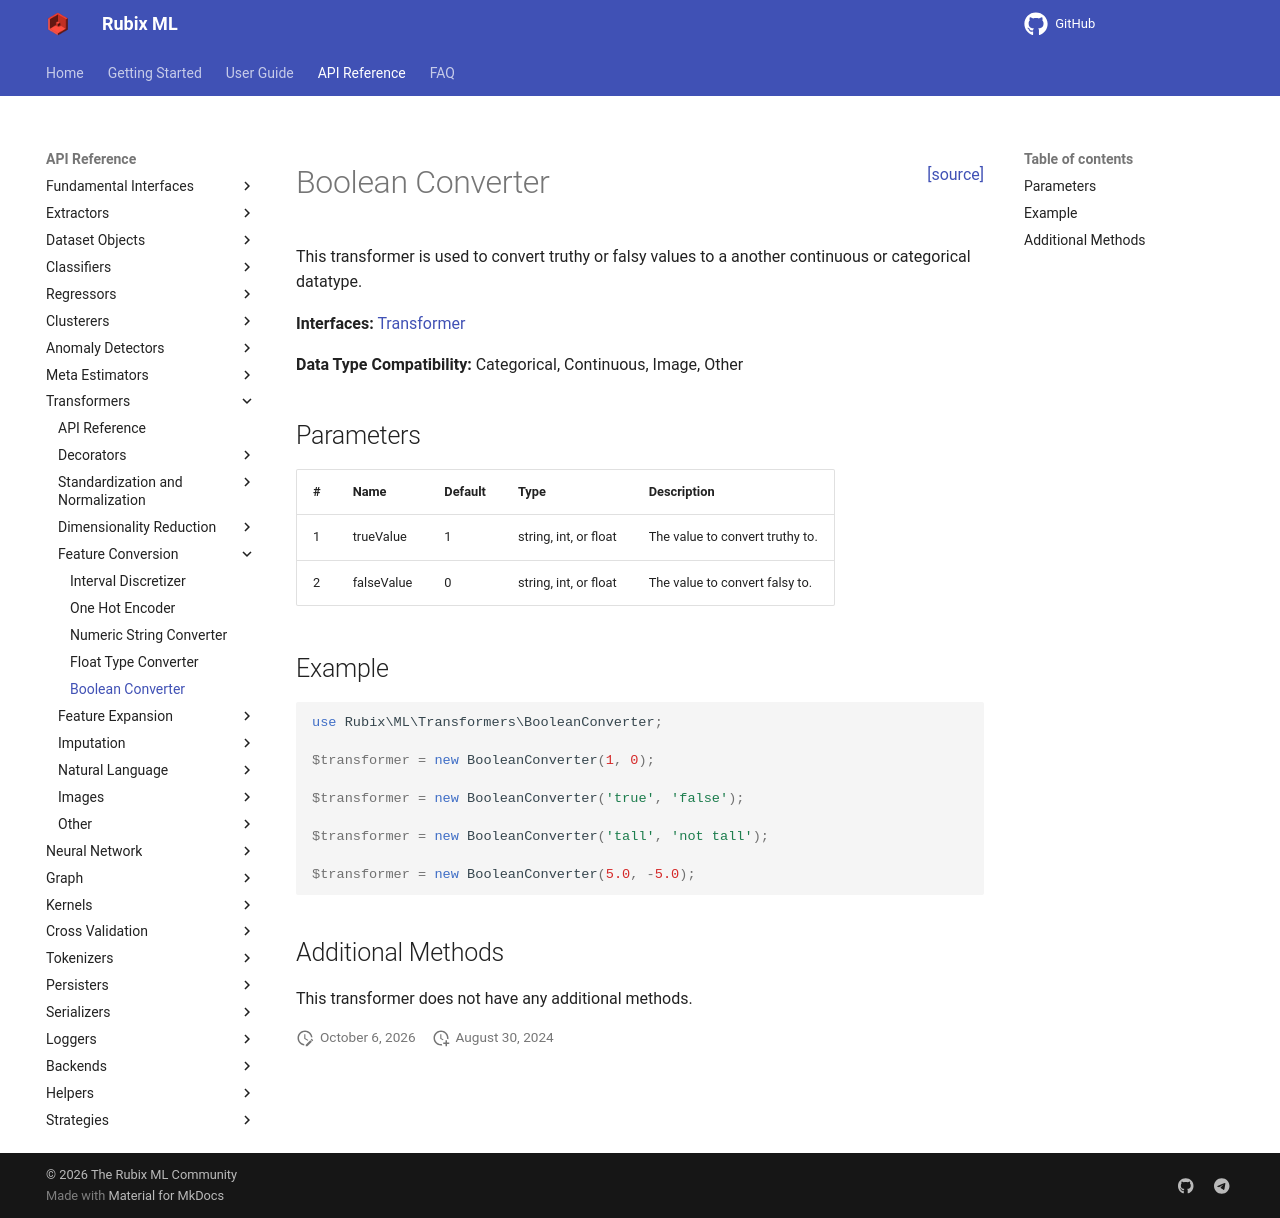

repository: RubixML/ML · page: 3.0/transformers/boolean-converter.html · generator: mkdocs

<span style="float:right;"><a href="https://github.com/RubixML/ML/blob/master/src/Transformers/BooleanConverter.php">[source]</a></span>

# Boolean Converter

This transformer is used to convert truthy or falsy values to a another continuous or categorical datatype.

**Interfaces:** [Transformer](api.md#transformer)

**Data Type Compatibility:** Categorical, Continuous, Image, Other

## Parameters

| # | Name | Default | Type | Description |
| --- | --- | --- | --- | --- |
| 1 | trueValue | 1 | string, int, or float | The value to convert truthy to. |
| 2 | falseValue | 0 | string, int, or float | The value to convert falsy to. |

## Example

```php
use Rubix\ML\Transformers\BooleanConverter;

$transformer = new BooleanConverter(1, 0);

$transformer = new BooleanConverter('true', 'false');

$transformer = new BooleanConverter('tall', 'not tall');

$transformer = new BooleanConverter(5.0, -5.0);
```

## Additional Methods

This transformer does not have any additional methods.
